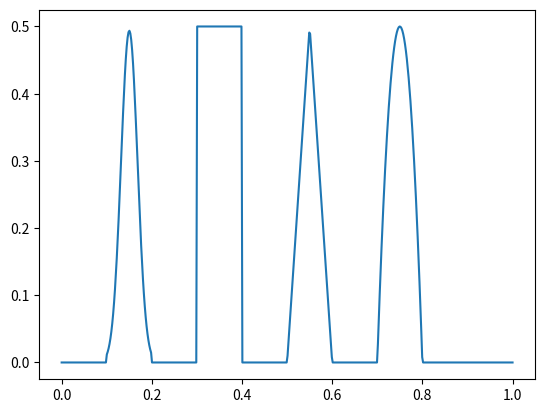

Here is the Python script that generated this plot:
# -*- coding: utf-8 -*-
"""
Different initial conditions and environment constants as
functions to enable different samplig in solvers
"""
import numpy as nm
from scipy import signal

#---------------------------------------#
#   Some useful piecewise functions     #
#---------------------------------------#
a = 0
b = 1


def left_par_q(x):
    """
    q(x) =  -(x - a) * (x - (a + 1)) for  a < x <a+1
             0 elswhere
    i.e. concave parabola with roots a and a + 1
    :param x:
    :return:
    """
    return nm.piecewise(x, [x < a, 0.1 <= x , 0.3 < x],
                           [0, lambda t: -100*(t - 0.1) * (t - 0.3), 0])


def right_par_q(x):
    """
    q(x) =  -(x - b) * (x - (b - 2)) for  b - 2  < x < b
             0 elswhere
    i.e. concave parabola with roots b - 2 and b
    :param x:
    :return:
    """
    return nm.piecewise(x, [x < b - .2, b - .2 <= x,  b < x],
                           [0, lambda t: -100*(t - b) * (t - (b - .2)), 0])


def middle_par_q(x):
    return nm.piecewise(x, [x <= a, x <= a + .3, a + .3 < x, a + .4 <= x],
                           [0, 0, lambda t: -100*(t - (a + .4)) * (t - (a + .3)), 0])


def left_cos(x):
    """

    :param x:
    :return:
    """
    return nm.piecewise(x, [x <= a, x <= a + .3, a + .3 < x, a + .4 <= x],
                        [0, 0, lambda t: (nm.cos(nm.pi * 20 * (t - .35)) + 1) / 2, 0])


#----------------------------------#
#   Piecewise constant functions   #
#----------------------------------#
def three_step_q(x):
    """
    piecewise constant (-inf, a],(a, a + 5](a+5, inf)
    :param x:
    :return:
    """
    return nm.piecewise(x, [x <= a, x <= a + .5, a + .5 < x], [0, 1, 0])


def three_step_u(x):
    """
    piecewise constant (-inf, a],(a, a + 5](a+5, inf)

    :param x:
    :return:
    """
    return nm.piecewise(x, [x <= 0, x <= .7, .7 < x], [0, .5, 2])


def four_step_u(x):
    """
    piecewise constant (-inf, 1.8],(1.8, a + 4](a+4, a + 5](a + 5, inf)

    :param x:
    :return:
    """
    return nm.piecewise(x, [x <= a, x <= a + .4, a + .4 < x, a + .5 <= x], [0, 1, 1.5, 1])


def four_step_q(x):
    """
    piecewise constant (-inf, 1.8],(1.8, a + 4](a+4, a + 5](a + 5, inf)

    :param x:
    :return:
    """
    return nm.piecewise(x, [x <= a, x <= a + .4, a + .4 < x, a + .5 <= x], [0, 0, 1, 0])

#------------------------#
#   Constant functions   #
#------------------------#
def const_u(x):
    """
    piecewise constant (-inf, a],(a, a + 5](a+5, inf)
    :param x:
    :return:
    """
    return nm.ones((nm.size(x), 1)) * 0


def const_q(x):
    """
    piecewise constant (-inf, a],(a, a + 5](a+5, inf)
    :param x:
    :return:
    """
    return nm.ones(nm.size(x)) * .5


#------------------------------#
#   Bell shaped initial cond   #
#------------------------------#
def ghump(x):
    """
    :param x:
    :return:
    """
    return nm.exp(-200 * x**2)


def gauss_init(x):
    """

    :param x:
    :return:
    """
    return nm.array(ghump(x-.2))


def gsmooth(x):
    # return nm.piecewise(x, [x[:, 0] <= - 1, x[:, 0] >= -1, 1 < x[:, 0]],
    #                     [0, lambda x: nm.exp(1 / (x ** 2 - 1)), 0])
    return  .3 * nm.piecewise(x, [x <= 0.1, x >= 0.1, .3 < x],
                                 [0, lambda x: nm.exp(1/((10*(x - .2))**2 - 1))/nm.exp(1/(- 1)), 0])


def superic(x):
    """
    All the initial conditions for the price of one, yayy!
    :param x:
    :return:
    """
    delta = 0.005
    beta = nm.log(4) / (36 * delta ** 2)
    alpha = 25
    z = 0.15
    b = 0.75
    ex = lambda x, y: nm.exp(- beta * (x - y) ** 2)
    F = lambda x, y: nm.sqrt(nm.maximum(1 - alpha ** 2 * (x - y) ** 2, 0))

    return (0 * ((x >= 0) & (x < 0.1)) +
            0.5 / 6 * (ex(x, z - delta) + ex(x, z + delta) + 4 * ex(x, z)) * ((x >= 0.1) & (x < 0.2)) +
            0.5 * ((x >= 0.3) & (x < 0.4)) +
            (0.5 - abs(10 * (x - 0.55))) * ((x >= 0.5) & (x < 0.6)) +
            # 0.5 / 6 * (F(x, b - delta) + F(x, b + delta) + 4 * F(x, b)) * ((x >= 0.7) & (x < 0.8)))
            -200 * (x - .8) * (x - .7) * ((x >= .7) & (x <= .8)))


#----------------------------------#
#    Piecewise linear function     #
#----------------------------------#
def sawtooth_q(x):
    """
    piecewise linear
    :param x:
    :return:
    """
    return signal.sawtooth(2 * nm.pi * 5 * x)

#----------------------------------#
#        Sinus and constant        #
#----------------------------------#
def cos_const_q(x):
    """
    :param x:
    :return:
    """
    return nm.piecewise(x, [x <= a + .3, a + .3 < x, a + .35 < x, a + .45 < x, a + .5 <= x],
                        [0, lambda t: (nm.cos(nm.pi * 20 * (t - .35)) + 1) / 2, 1,
                            lambda t: (nm.cos(nm.pi * 20 * (t - .45)) + 1) / 2, 0])

#----------------------------------#
#   Quadratic and cubic function   #
#----------------------------------#
def quadr_cub(x):
    """
    :param x:
    :return:
    """
    return nm.piecewise(x, [x <= a + .1, a + .1 < x, a + .3 < x, a + .4 <= x],
                        [0, lambda t: -25*(t - 0.1) * (t - 0.5),
                            lambda t: -250*(t - 0.1) * (t - 0.1) * (t-0.4), 0])


#-------------------------#
#   System initial cond   #
#-------------------------#
def qsysinit(x):
    """
    initial values for nonconservative system
    :param x:
    :return:
    """
    return nm.array([ghump(x),
                     nm.zeros(len(x))]).swapaxes(0, 1)


def wsysinit(x):
    """
    transformed innitial value for noncnons system solver
    :param x:
    :return:
    """
    return nm.stack((nm.sum(invRfunc(x)[:, 0, :] * gauss_init(x), 1),
                     nm.sum(invRfunc(x)[:, 1, :] * gauss_init(x), 1)), 1)


#---------------------------------------#
#    System parameters from article     #
#---------------------------------------#
arta = -5.
artb = 3.


def Kfunc(x):
    """
    bulk modulus function
    :param x:
    :return:
    """
    return nm.piecewise(x, [x <= 0, x <= 5, 5 < x], [1, 1, 1])


def rhofunc(x):
    """
    density function
    :param x:
    :return:
    """
    return nm.piecewise(x, [x <= 0, x > 0], [1, 4])


def cfunc(x):
    """
    sound velocity function
    :param x:
    :return:
    """
    return nm.sqrt(Kfunc(x) / rhofunc(x))


def Zfunc(x):
    """
    impendance function
    :param x:
    :return:
    """
    return nm.sqrt(Kfunc(x) * rhofunc(x))


def Afunc(x):
    """
    enviroment matrix
    A(x) =  [   0    , K(x) ]
            [1/rho(x),  0   ]
    :param x:
    :return:
    """
    return nm.array([[nm.zeros(len(x)), 1 / rhofunc(x)],
                     [Kfunc(x), nm.zeros(len(x))]]).swapaxes(0, 2)


def ATfunc(x):
    """
    transposed enviroment matrix,
    for adjoint conservative system
    :param x:
    :return:
    """
    return nm.transpose(Afunc(x), (0, 2, 1))


def eigAfunc(x):
    """
    Jordan shape of A
    :param x:
    :return:
    """
    return nm.array([[-cfunc(x), nm.zeros(len(x))],
                     [nm.zeros(len(x)), cfunc(x)]]).swapaxes(0, 2)


def Rfunc(x):
    """
    eigen vectors of A
    :param x:
    :return:
    """
    return nm.array([[-Zfunc(x), nm.ones(len(x))],
                     [Zfunc(x), nm.ones(len(x))]]).swapaxes(0, 2)


def invRfunc(x):
    """
    inverse egigen vectors of A
    :param x:
    :return:
    """
    return nm.array([[-1 / (2 * Zfunc(x)), nm.ones(len(x)) / 2],
                     [-1 / (2 * Zfunc(x)), nm.ones(len(x)) / 2]]).swapaxes(0, 2)


if __name__ == '__main__':
    X = nm.linspace(0, 1, 500)
    Y = superic(X)
    import matplotlib.pyplot as plt
    plt.plot(X, Y)
    plt.show()
